The GitHub repository tomh014/shape-score contains a labelled image folder "data_small" with 2 categories: alive, dead. Examples follow, each with its label.

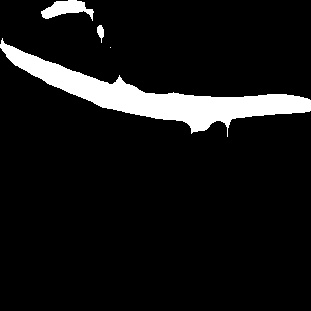
Label: dead

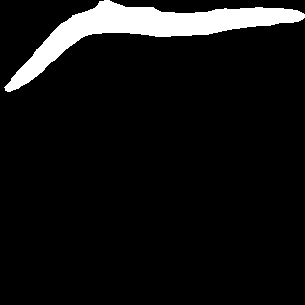
Label: alive

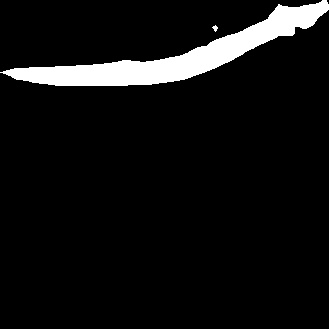
Label: dead

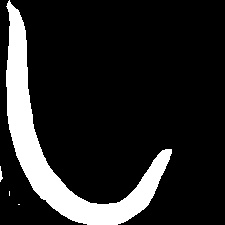
Label: alive

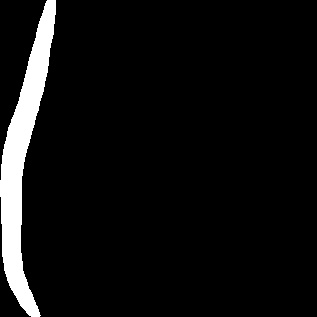
Label: dead

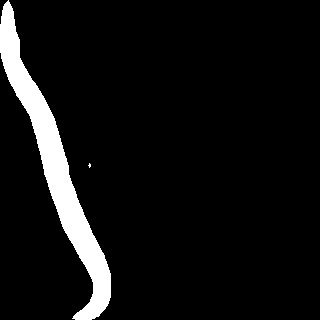
Label: alive
